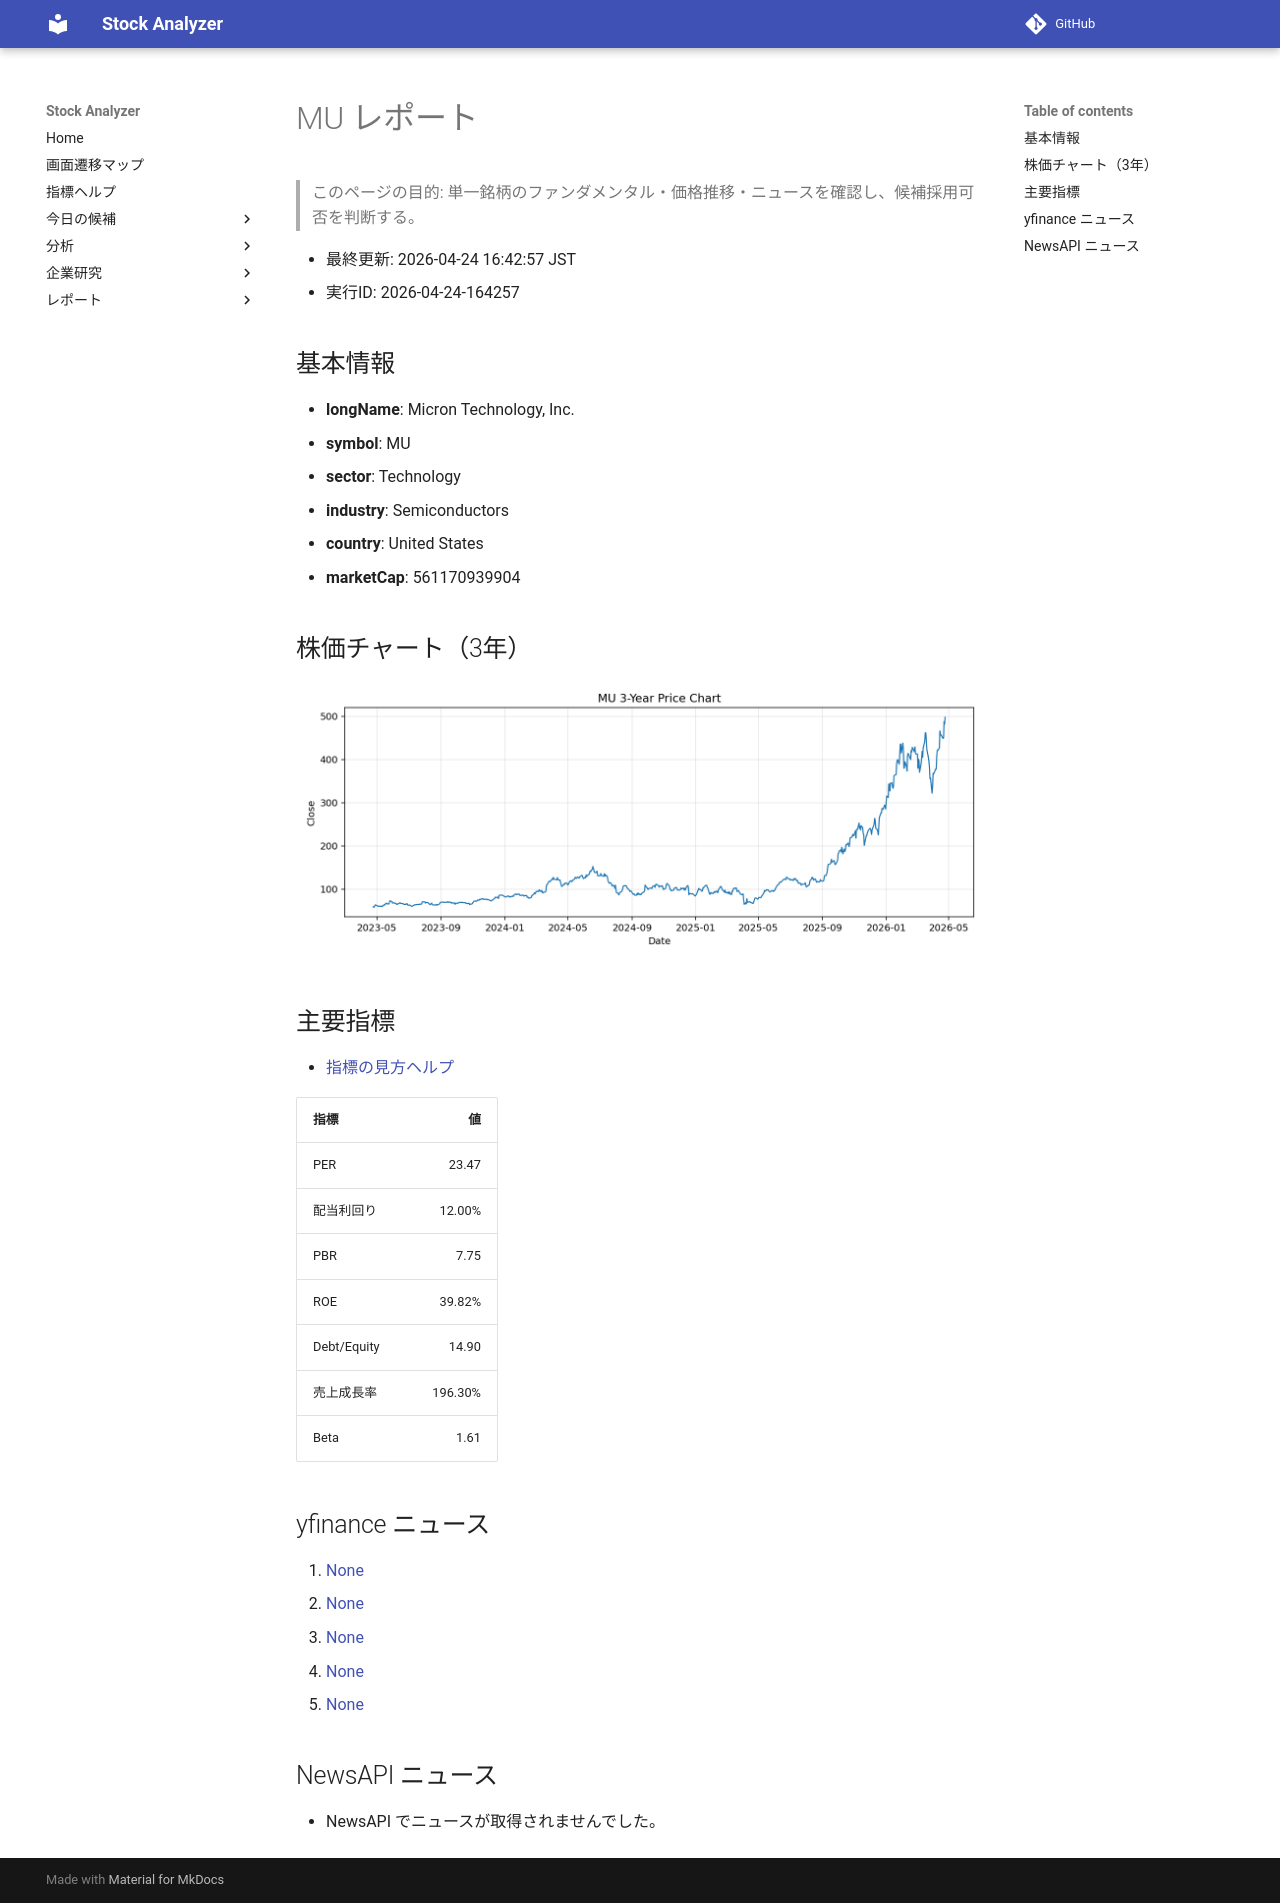

repository: Yumi-note/Making-APP · page: reports/2026-04-24/164257/MU/index.html · generator: mkdocs

# MU レポート

> このページの目的: 単一銘柄のファンダメンタル・価格推移・ニュースを確認し、候補採用可否を判断する。

- 最終更新: 2026-04-24 16:42:57 JST
- 実行ID: 2026-04-24-164257

## 基本情報

- **longName**: Micron Technology, Inc.
- **symbol**: MU
- **sector**: Technology
- **industry**: Semiconductors
- **country**: United States
- **marketCap**: 561170939904

## 株価チャート（3年）

![MU 3-year price chart](MU_3y.png)

## 主要指標

- [指標の見方ヘルプ](../../../../indicators.md)

| 指標 | 値 |
|---|---:|
| PER | 23.47 |
| 配当利回り | 12.00% |
| PBR | 7.75 |
| ROE | 39.82% |
| Debt/Equity | 14.90 |
| 売上成長率 | 196.30% |
| Beta | 1.61 |

## yfinance ニュース

1. [None](None)
2. [None](None)
3. [None](None)
4. [None](None)
5. [None](None)

## NewsAPI ニュース

- NewsAPI でニュースが取得されませんでした。
